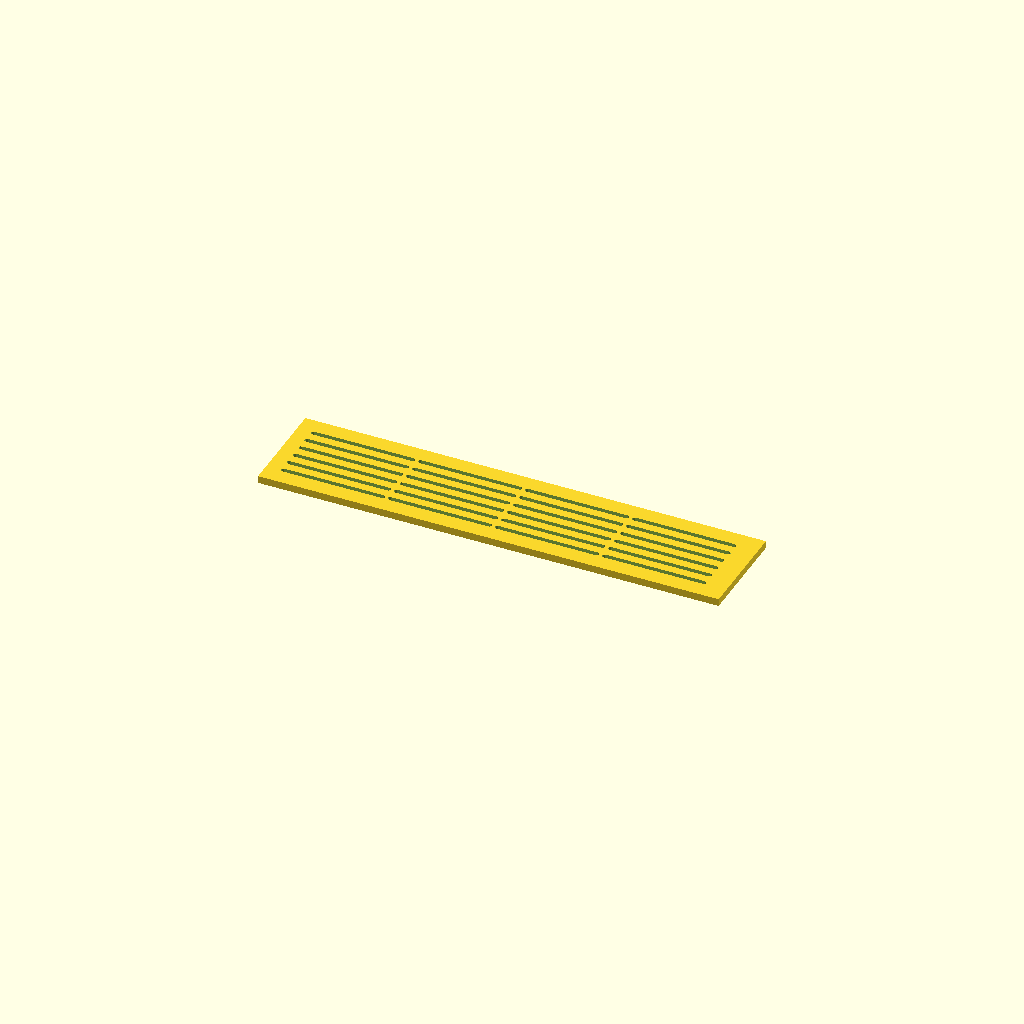
Cell 1: the model at its default parameters.
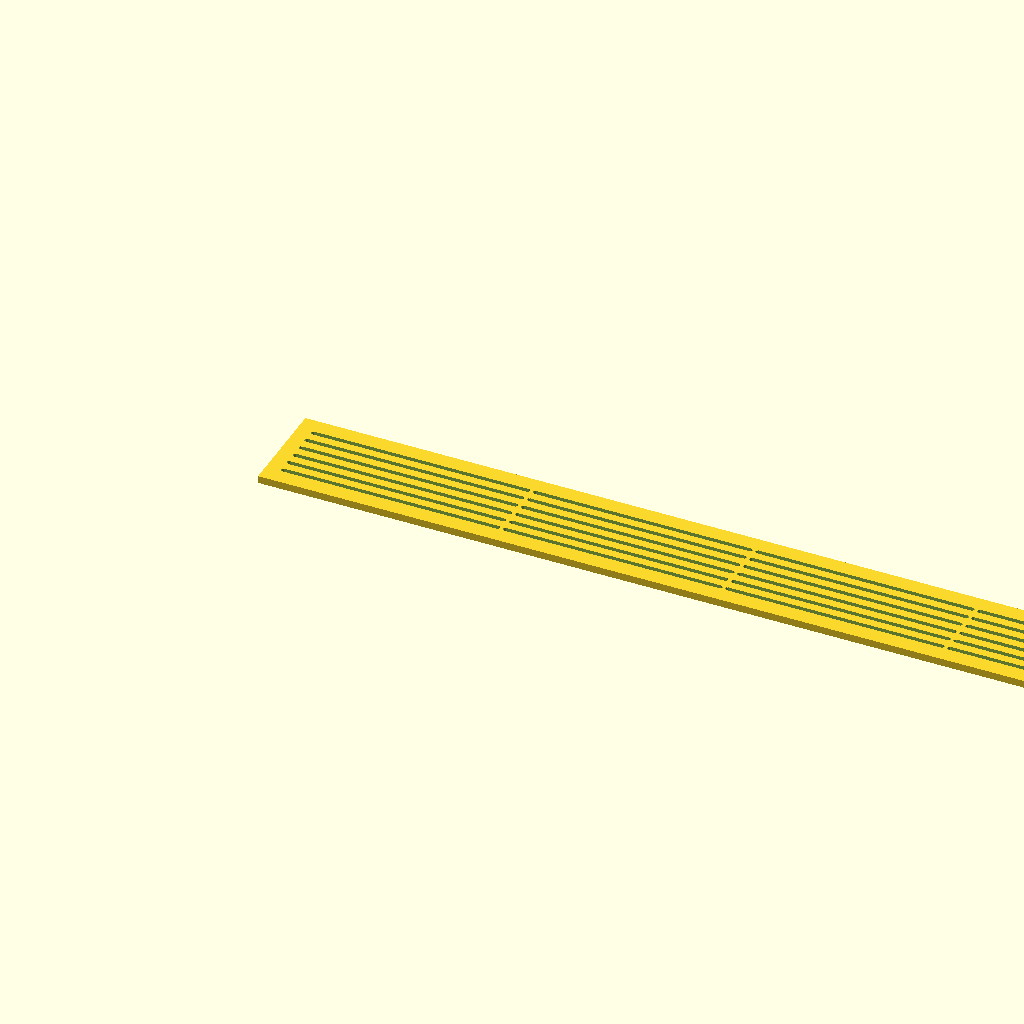
Cell 2: length = 200 (everything else at default).
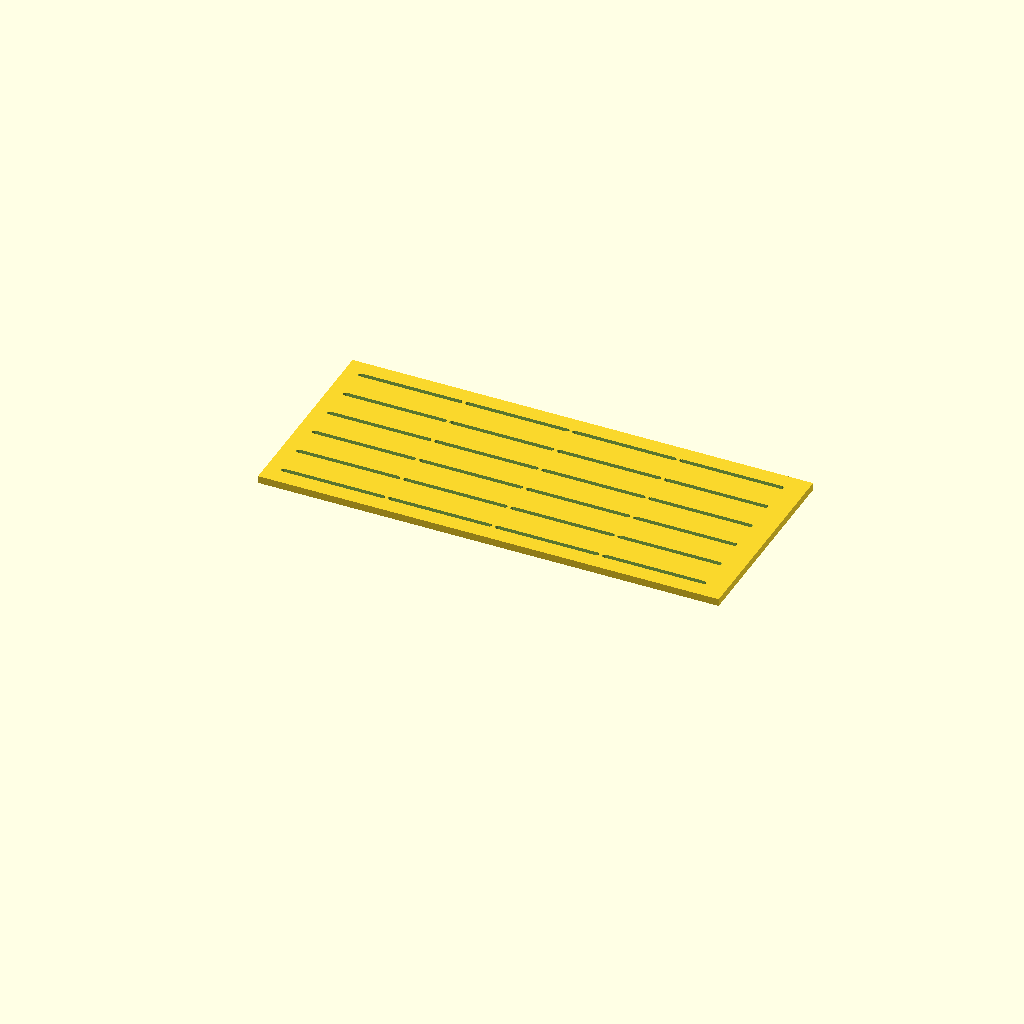
Cell 3: width = 44 (everything else at default).
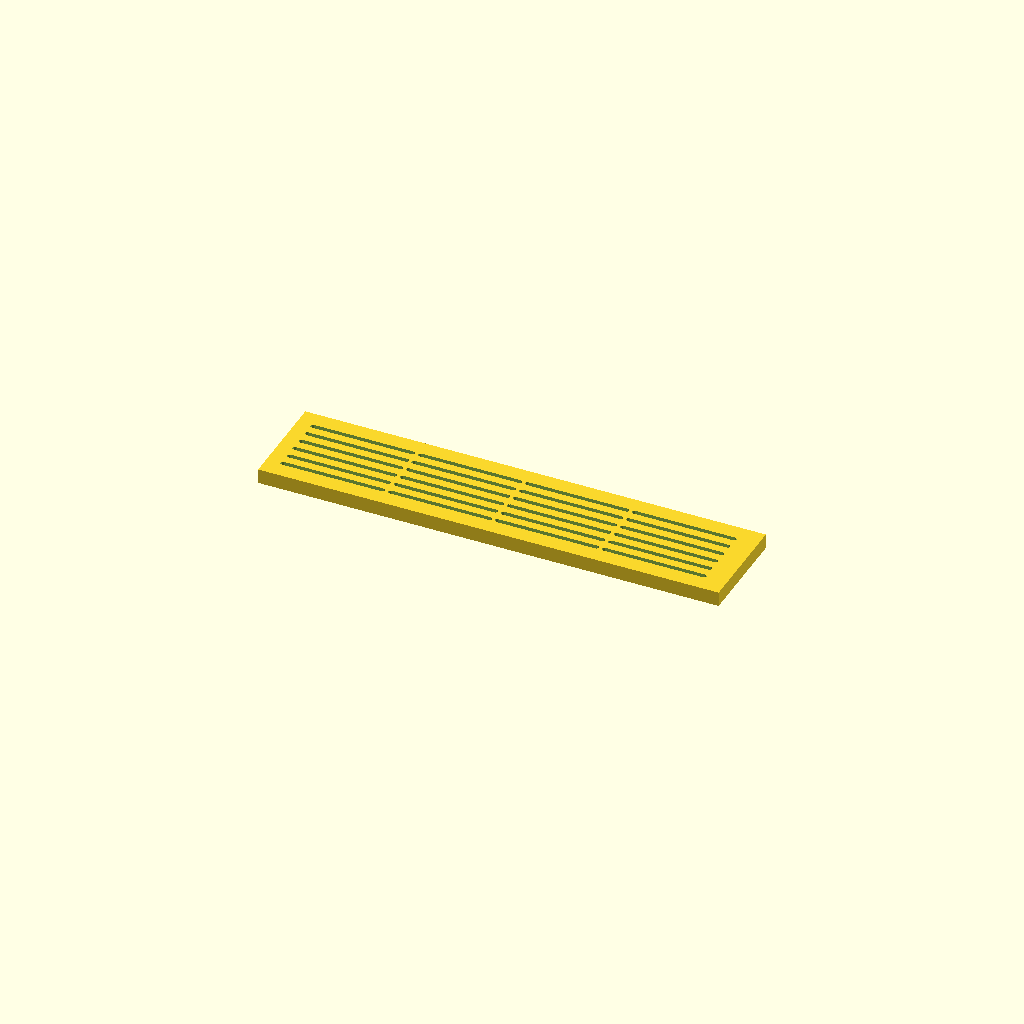
Cell 4: height = 3.2 (everything else at default).
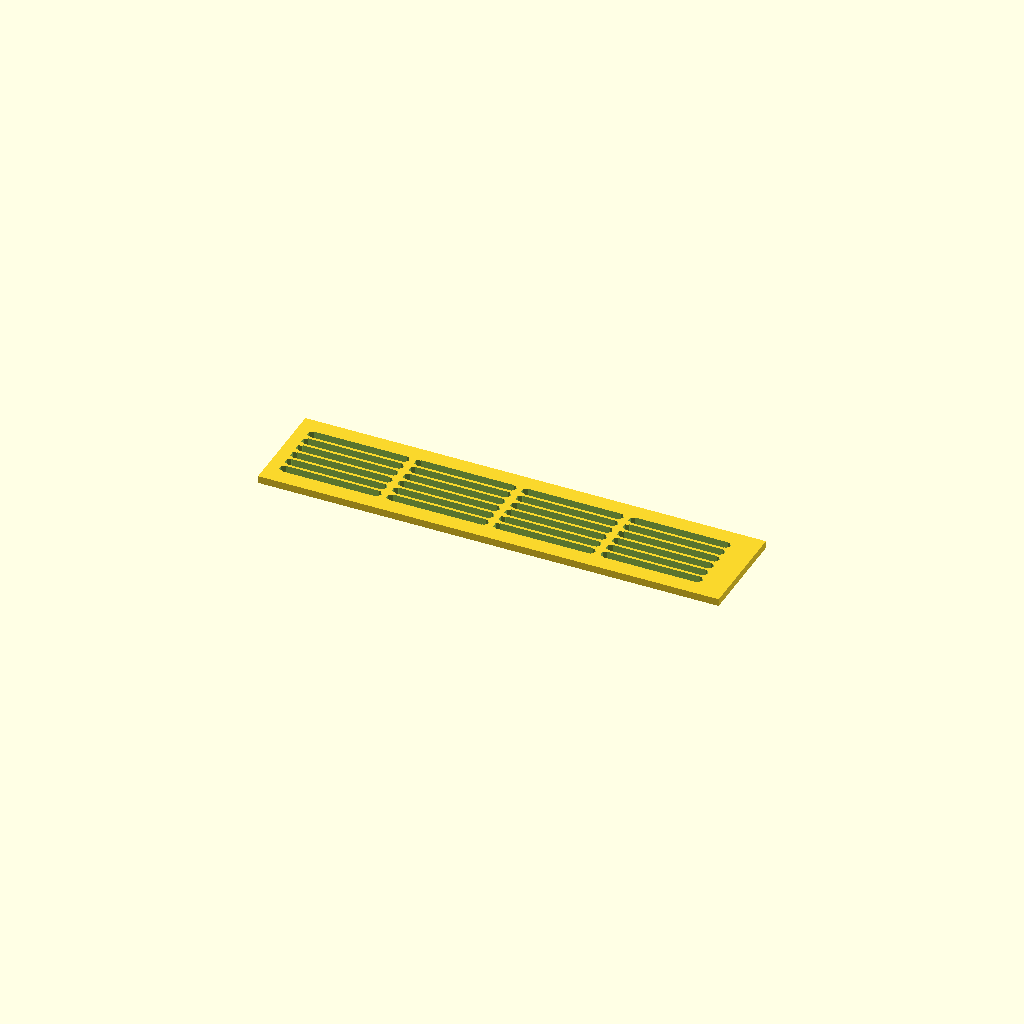
Cell 5 — slot_width set to 2, the other parameters unchanged.
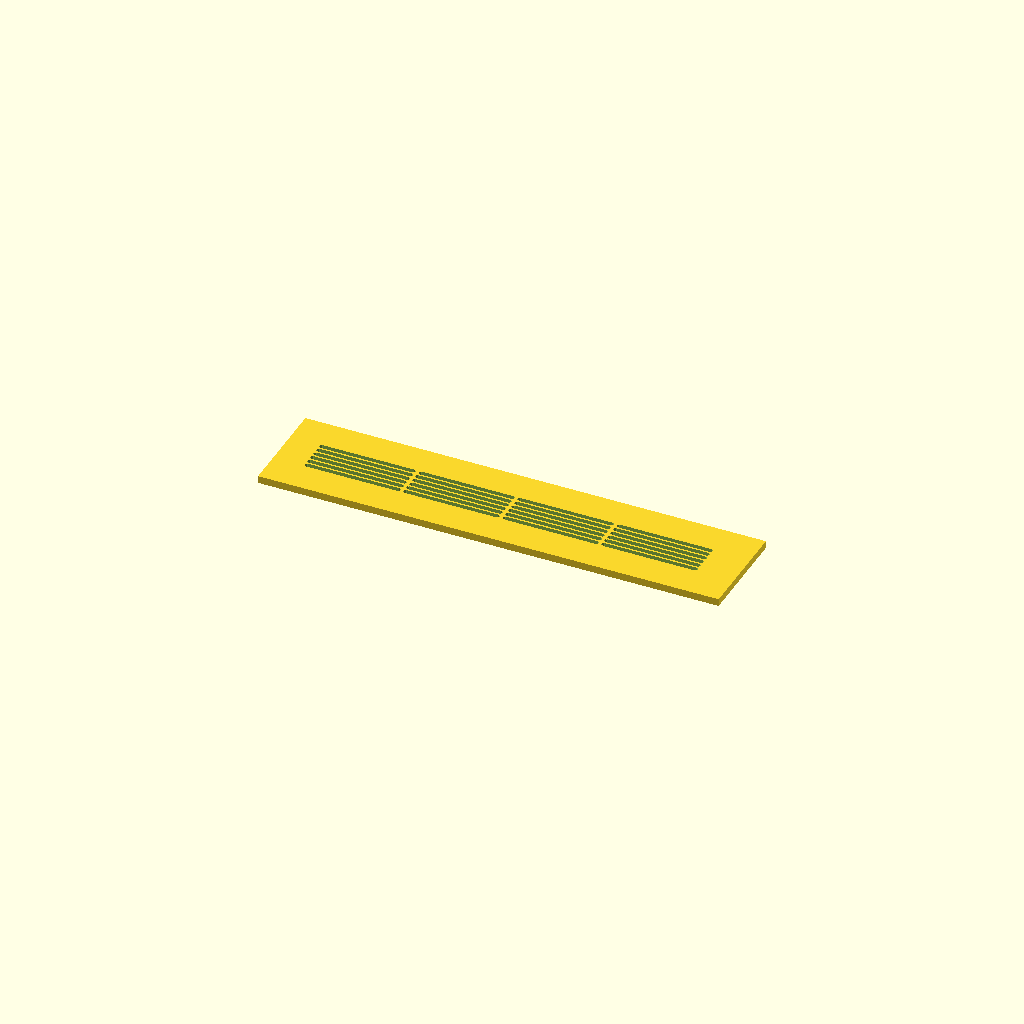
Cell 6 — margin set to 7, the other parameters unchanged.
All cells are drawn from one camera (rotation 55°, 0°, 25°, orthographic, colour scheme Cornfield), so only the parameter changes between them.
OpenSCAD source file guitar_tab_stencil.scad:
length = 100;
width = 22;
height = 1.6;
slot_width = 1.0;
margin = 3.5;

module slots() {
  n = 6;
  start = margin + 0.5*slot_width;
  end = width - start;
  delta = (end - start)/(n-1);
  slot_height = 1.1*height;
  
  for (i = [0:(n-1)]) {
    translate([margin, start + i*delta, -0.5*(slot_height-height)]) union() {
      bar_start = 0;
      bar_length = length - 2*margin;
      bar_end = bar_length - bar_start;
      bar_delta = (bar_end - bar_start)/4;
      echo(bar_start, bar_end, bar_delta);
      for(j = [0:3]) {
        echo(j, bar_start + j*bar_delta);
        translate([bar_start + j*bar_delta,0,0]) union() {
          translate([0,-0.5*slot_width,0]) cube([0.25*bar_length - 1.5*slot_width, slot_width, slot_height]);
          translate([0,0,0]) cylinder(d=slot_width, h=slot_height);
          translate([0.25*bar_length - 1.5*slot_width,0,0]) cylinder(d=slot_width, h=slot_height);
        };
      };
    };
  };
}

difference() {
  cube([length, width, height]);
  slots();
}
Customizer parameters (derived from the source; name, type, default, range or options):
length: number, default 100
width: number, default 22
height: number, default 1.6
slot_width: number, default 1
margin: number, default 3.5
